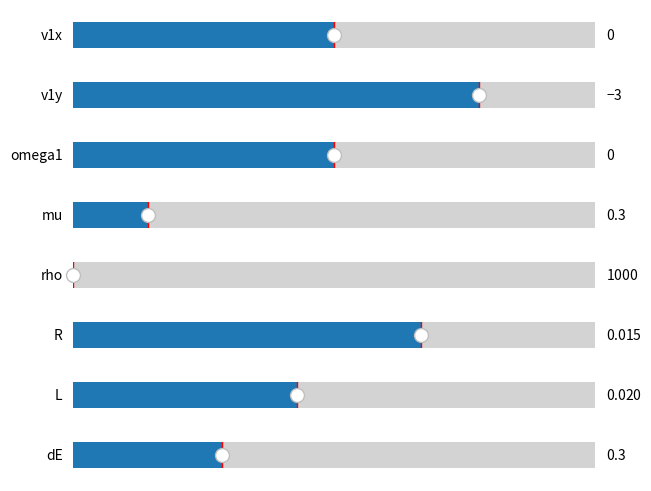
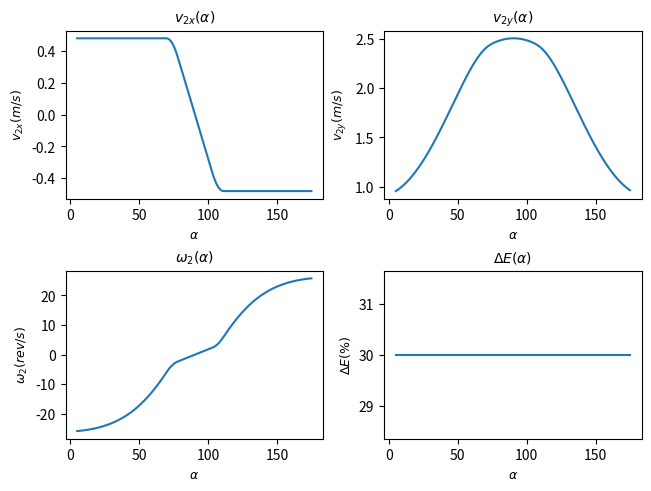

Write the Python code that produced these figures, in order.
from matplotlib import pyplot as plt
from matplotlib.widgets import Slider
import numpy as np


def get_xyd(angle, l=0.02, r=0.0075):
    angle = np.deg2rad(angle)
    if not (angle < 0.01 or abs(angle - np.pi) < 0.01):
        ab = r / np.sin(angle)
        bc = r / np.tan(angle)
        ob = ab + l / 2
        x = float(ob * np.cos(angle) - bc)
        y = float(ob * np.sin(angle))
        d = float(np.sqrt(x ** 2 + y ** 2))
        return x, y, d
    else:
        return l / 2, r, float(np.sqrt(l ** 2 / 4 + r ** 2))


def impact_models(v1x:float, v1y:float, o1:float, impact_angle:float, u:float, rho=1130, r=7.5e-3, length=2e-2, dE=0, cdvx=True):
    x, y, _ = get_xyd(impact_angle, length, r)

    n = length / r
    m = float(rho * np.pi * (r ** 3) * (4 / 3 + n))
    I = float(np.pi * r ** 5 * rho * (n ** 3 / 12 + n ** 2 / 3 + n * 3 / 4 + 8 / 15))

    o1_rad = float(np.deg2rad(o1))
    kt1 = m * (v1x ** 2 + v1y ** 2) / 2
    kr1 = I * (o1_rad ** 2) / 2
    e1 = kt1 + kr1
    d_e = float(-dE*e1)

    dvy_grip = (I * x * m * o1_rad - I * m * v1y - x * y * m ** 2 * v1x - y ** 2 * m ** 2 * v1y + np.sqrt(m * (
            I ** 2 * x ** 2 * m * o1_rad ** 2 - 2 * I ** 2 * x * m * o1_rad * v1y + I ** 2 * y ** 2 * m * o1_rad ** 2 + 2 * I **
            2 * y * m * o1_rad * v1x + 2 * I ** 2 * d_e + I ** 2 * m * v1x ** 2 + I ** 2 * m * v1y ** 2 + I * x ** 2 * y
            ** 2 * m ** 2 * o1_rad ** 2 + 2 * I * x ** 2 * d_e * m + I * x ** 2 * m ** 2 * v1x ** 2 - 2 * I * x * y ** 2
            * m ** 2 * o1_rad * v1y + 2 * I * x * y * m ** 2 * v1x * v1y + I * y ** 4 * m ** 2 * o1_rad ** 2 + 2 * I * y
            ** 3 * m ** 2 * o1_rad * v1x + 4 * I * y ** 2 * d_e * m + I * y ** 2 * m ** 2 * v1x ** 2 + 2 * I * y ** 2 *
            m ** 2 * v1y ** 2 + 2 * x ** 2 * y ** 2 * d_e * m ** 2 + x ** 2 * y ** 2 * m ** 3 * v1x ** 2 + 2 * x * y
            ** 3 * m ** 3 * v1x * v1y + 2 * y ** 4 * d_e * m ** 2 + y ** 4 * m ** 3 * v1y ** 2))) / (
                       m * (I + x ** 2 * m + y ** 2 * m))
    dvx_grip = (-I ** 2 * y * o1_rad - I ** 2 * v1x - I * x ** 2 * m * v1x - I * x * y * m * v1y - I * y ** 3 * m * o1_rad - I *
                y ** 2 * m * v1x - x ** 2 * y ** 2 * m ** 2 * v1x - x * y ** 3 * m ** 2 * v1y + x * y * np.sqrt(
                m * (I ** 2 * x ** 2 * m * o1_rad ** 2 - 2 * I ** 2 * x * m * o1_rad * v1y + I ** 2 * y ** 2 * m * o1_rad **
                     2 + 2 * I ** 2 * y * m * o1_rad * v1x + 2 * I ** 2 * d_e + I ** 2 * m * v1x ** 2 + I ** 2 * m *
                     v1y ** 2 + I * x ** 2 * y ** 2 * m ** 2 * o1_rad ** 2 + 2 * I * x ** 2 * d_e * m + I * x ** 2 *
                     m ** 2 * v1x ** 2 - 2 * I * x * y ** 2 * m ** 2 * o1_rad * v1y + 2 * I * x * y * m ** 2 * v1x *
                     v1y + I * y ** 4 * m ** 2 * o1_rad ** 2 + 2 * I * y ** 3 * m ** 2 * o1_rad * v1x + 4 * I * y ** 2 *
                     d_e * m + I * y ** 2 * m ** 2 * v1x ** 2 + 2 * I * y ** 2 * m ** 2 * v1y ** 2 + 2 * x ** 2 *
                     y ** 2 * d_e * m ** 2 + x ** 2 * y ** 2 * m ** 3 * v1x ** 2 + 2 * x * y ** 3 * m ** 3 * v1x
                     * v1y + 2 * y ** 4 * d_e * m ** 2 + y ** 4 * m ** 3 * v1y ** 2))) / (I ** 2 + I * x ** 2 * m + 2 * I * y ** 2 * m + x ** 2 * y ** 2 * m ** 2 + y ** 4 * m ** 2)

    if cdvx:
        boundary_angle = np.rad2deg(np.arctan(1/u))
        grip_range = (boundary_angle, 180 - boundary_angle)
        cx = 0
        if impact_angle < grip_range[0]:
            cx = impact_models(v1x=v1x, v1y=v1y, o1=o1, impact_angle=grip_range[0], u=u, rho=rho, r=r, length=length, dE=dE, cdvx=False)[0]
        elif impact_angle > grip_range[1]:
            cx = impact_models(v1x=v1x, v1y=v1y, o1=o1, impact_angle=grip_range[1], u=u, rho=rho, r=r, length=length, dE=dE, cdvx=False)[0]
        if not cx == 0:
            dvx_grip = cx
            dvy_grip = (I * x * m * o1_rad - I * m * v1y + x * y * cx * m ** 2 + np.sqrt(I * m * (
                    I * x ** 2 * m * o1_rad ** 2 - 2 * I * x * m * o1_rad * v1y - 2 * I * y * cx * m * o1_rad - I * cx ** 2 * m - 2
                    * I * cx * m * v1x + 2 * I * d_e + I * m * v1y ** 2 - x ** 2 * cx ** 2 * m ** 2 - 2 * x ** 2 * cx *
                    m ** 2 * v1x + 2 * x ** 2 * d_e * m - 2 * x * y * cx * m ** 2 * v1y - y ** 2 * cx ** 2 * m ** 2))) / (m * (I + x ** 2 * m))
    do_grip = m * (y * dvx_grip - x * dvy_grip) / I
    results = dvx_grip, dvy_grip, np.rad2deg(do_grip)

    return results


fig_sliders, ax_sliders = plt.subplots(8, 1, constrained_layout=True)

v1x_slider = Slider(ax_sliders[0], 'v1x', valmin=-5, valmax=5, valinit=0, valstep=0.1)
v1y_slider = Slider(ax_sliders[1], 'v1y', valmin=-10, valmax=-1, valinit=-3, valstep=0.1)
om1_slider = Slider(ax_sliders[2], 'omega1', valmin=-20, valmax=20, valinit=0, valstep=0.1)
u_slider = Slider(ax_sliders[3], 'mu', valmin=0.1, valmax=1.5, valinit=0.3, valstep=0.05)
rho_slider = Slider(ax_sliders[4], 'rho', valmin=1e3, valmax=3e3, valinit=0, valstep=1)
r_slider = Slider(ax_sliders[5], 'R', valmin=5e-3, valmax=20e-3, valinit=15e-3, valstep=1e-3)
L_slider = Slider(ax_sliders[6], 'L', valmin=5e-3, valmax=40e-3, valinit=20e-3, valstep=1e-3)
dE_slider = Slider(ax_sliders[7], 'dE', valmin=0.1, valmax=0.8, valinit=0.3, valstep=0.05)


sliders = [v1x_slider, v1y_slider, om1_slider, u_slider, rho_slider, r_slider, L_slider, dE_slider]
fig_draw, ax_draw = plt.subplots(2, 2, constrained_layout=True)

alpha = [i+1 for i in range(179)]

def interpolate_sra(x_data, y_data, window=9):
    half_window = int(window/2)
    x_out = x_data[half_window:-half_window]
    y_out = []
    for i in range(half_window, len(y_data)-half_window):
        y_out.append(np.mean(y_data[i-half_window:i+half_window]))
    return x_out, y_out

def update(_):
    vals = [float(s.val) for _,s in enumerate(sliders)]
    results_wrt_a = [impact_models(v1x=vals[0], v1y=vals[1], o1=(vals[2])*360, impact_angle=float(a), u=vals[3], rho=vals[4], r=vals[5], length=vals[6], dE=vals[7], cdvx=True) for a in alpha]
    v2x = [res[0]+vals[0] for _,res in enumerate(results_wrt_a)]
    v2y = [res[1]+vals[1] for _,res in enumerate(results_wrt_a)]
    om2 = [res[2]/360+vals[2] for _,res in enumerate(results_wrt_a)]
    dE = [vals[7]*100 for _,_ in enumerate(results_wrt_a)]
    results = [v2x, v2y, om2, dE]
    labels = ['$v_{2x} (m/s)$', '$v_{2y} (m/s)$', '$\omega_2 (rev/s)$', '$\Delta E (\%)$']
    titles = ['$v_{2x}(\\alpha)$', '$v_{2y}(\\alpha)$', '$\omega_2(\\alpha)$', '$\Delta E(\\alpha)$']

    c = 0
    for i in [0,1]:
        for j in [0,1]:
            ax_draw[i][j].clear()
            ax_draw[i][j].plot(interpolate_sra(alpha, results[c])[0], interpolate_sra(alpha, results[c])[1])
            ax_draw[i][j].set_xlabel("$\\alpha$", fontsize=9)
            ax_draw[i][j].set_ylabel(labels[c], fontsize=9)
            ax_draw[i][j].set_title(titles[c], size=10)
            c+=1

update(0)
v1x_slider.on_changed(update)
v1y_slider.on_changed(update)
om1_slider.on_changed(update)
u_slider.on_changed(update)
rho_slider.on_changed(update)
r_slider.on_changed(update)
L_slider.on_changed(update)
dE_slider.on_changed(update)
plt.show()